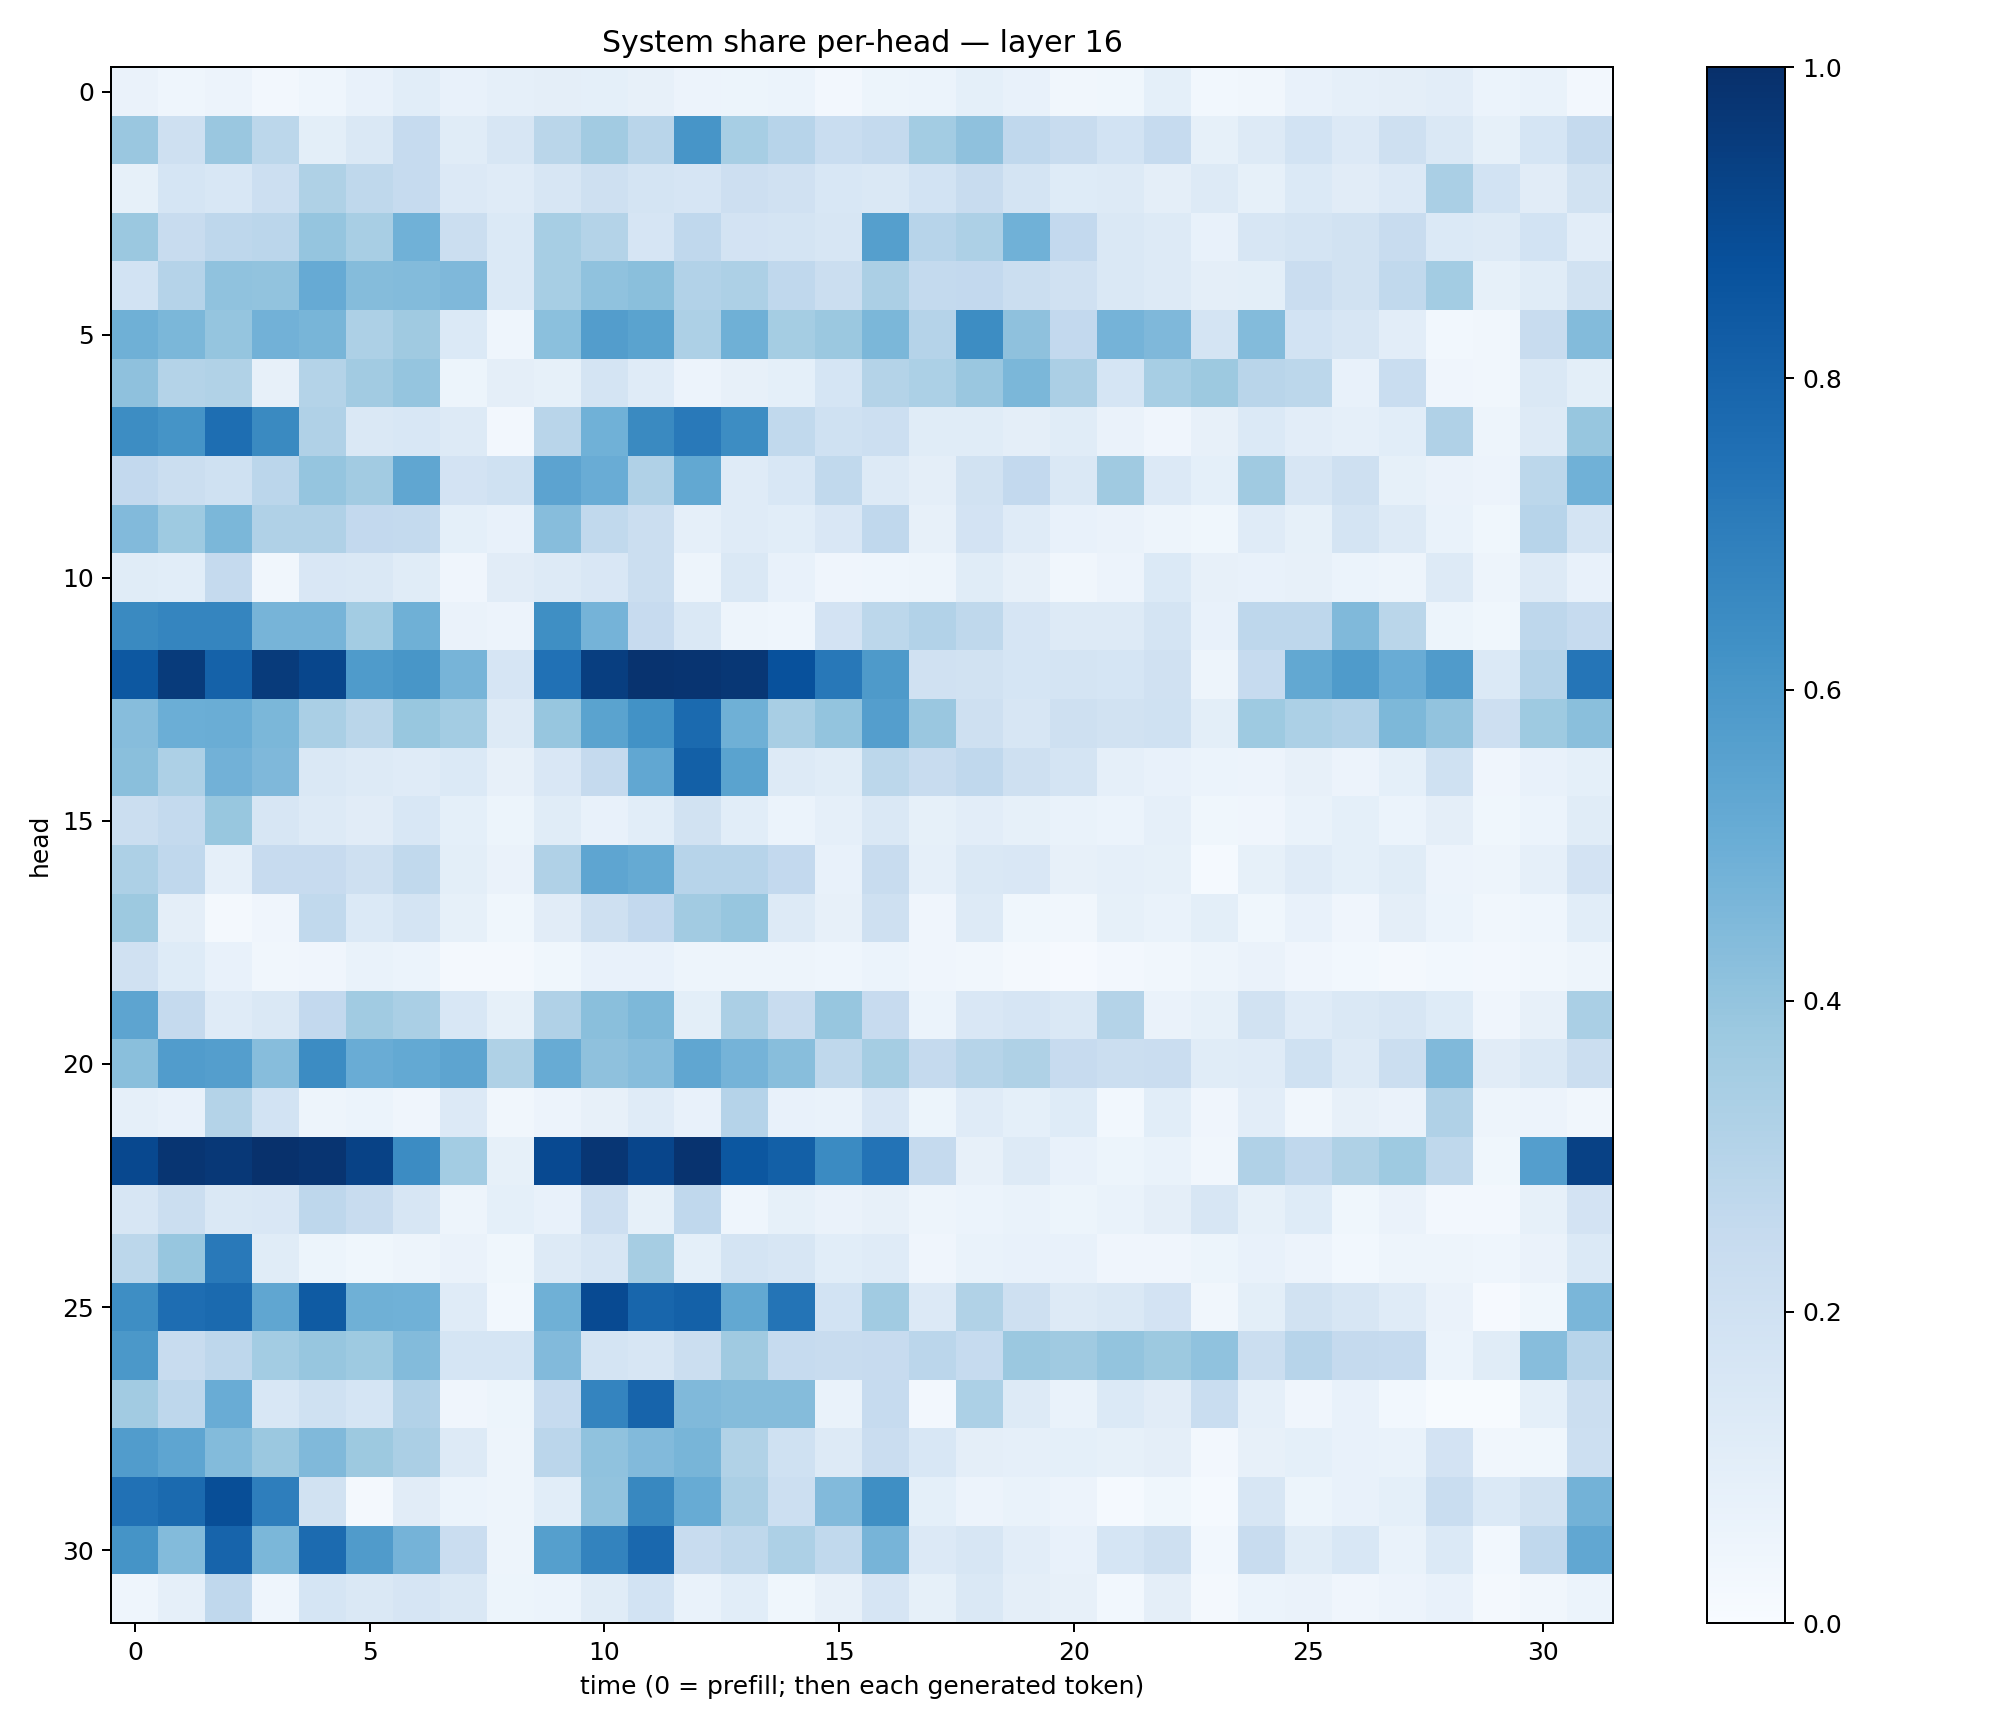

The data file committed next to this chart (first rows):
0.06594717, 0.04608804, 0.056156866, 0.025416592, 0.04640818, 0.071077555, 0.10848428, 0.0727558, 0.088163234, 0.09390187, 0.09130175, 0.08110133, 0.055217903, 0.051786087, 0.060782623, 0.02427706, 0.05203513, 0.06076487, 0.0913096, 0.070864454, 0.034897063, 0.035714883, 0.09172388, 0.02922592
0.3851, 0.21, 0.3865, 0.2807, 0.09827, 0.1478, 0.2461, 0.1147, 0.16, 0.2879, 0.363, 0.2923, 0.6079, 0.3438, 0.2955, 0.234, 0.2563, 0.3564, 0.4112, 0.2674, 0.2422, 0.1871, 0.2494, 0.08581
0.08402, 0.1716, 0.1524, 0.2185, 0.3237, 0.2706, 0.2497, 0.1363, 0.1196, 0.1627, 0.2094, 0.1748, 0.1647, 0.214, 0.1976, 0.1554, 0.1446, 0.1854, 0.2374, 0.1756, 0.1217, 0.1279, 0.09734, 0.1273
0.3794, 0.2403, 0.2763, 0.2825, 0.3955, 0.3435, 0.4849, 0.2233, 0.1384, 0.3476, 0.3063, 0.1648, 0.2686, 0.1812, 0.1733, 0.158, 0.5661, 0.2944, 0.3253, 0.4871, 0.2591, 0.1438, 0.1287, 0.0763
0.184, 0.3032, 0.4067, 0.403, 0.5152, 0.4344, 0.4406, 0.4529, 0.1399, 0.3472, 0.4078, 0.4229, 0.311, 0.3278, 0.269, 0.2214, 0.3342, 0.2544, 0.2616, 0.2238, 0.1964, 0.1462, 0.1287, 0.0954
0.4884, 0.4583, 0.3955, 0.4835, 0.4682, 0.325, 0.3702, 0.1367, 0.04638, 0.4201, 0.5735, 0.5496, 0.3265, 0.4915, 0.3528, 0.3804, 0.4575, 0.3024, 0.6418, 0.4122, 0.2609, 0.4761, 0.4514, 0.1737
0.4132, 0.3085, 0.3151, 0.07817, 0.3056, 0.3629, 0.3976, 0.05197, 0.0964, 0.0857, 0.1725, 0.1186, 0.05487, 0.08057, 0.09007, 0.1714, 0.3074, 0.3285, 0.3855, 0.4607, 0.3348, 0.1716, 0.3447, 0.3782
0.6426, 0.6146, 0.7602, 0.6541, 0.3183, 0.148, 0.1532, 0.1271, 0.02658, 0.2902, 0.4872, 0.6529, 0.7174, 0.6421, 0.2644, 0.2016, 0.2179, 0.114, 0.1135, 0.09646, 0.1171, 0.06304, 0.04276, 0.08132
0.2597, 0.2248, 0.2028, 0.2843, 0.3946, 0.363, 0.5342, 0.1818, 0.1998, 0.5467, 0.5052, 0.3202, 0.5239, 0.1197, 0.1548, 0.2647, 0.13, 0.09661, 0.1877, 0.2594, 0.1434, 0.3696, 0.1353, 0.09339
0.4443, 0.373, 0.46, 0.3171, 0.3168, 0.2596, 0.2575, 0.09024, 0.07164, 0.4298, 0.2624, 0.2223, 0.08894, 0.1179, 0.107, 0.1491, 0.2691, 0.08188, 0.1807, 0.1181, 0.0771, 0.06619, 0.04788, 0.03557
0.1151, 0.106, 0.2529, 0.03378, 0.1486, 0.1407, 0.1159, 0.04017, 0.1131, 0.1318, 0.1512, 0.2213, 0.04989, 0.1479, 0.07545, 0.03939, 0.0441, 0.04988, 0.1164, 0.08169, 0.03376, 0.05857, 0.1386, 0.08055
0.6528, 0.6683, 0.6688, 0.4703, 0.4705, 0.3563, 0.491, 0.06635, 0.05757, 0.6329, 0.4761, 0.2442, 0.1428, 0.05005, 0.04302, 0.1805, 0.2797, 0.3115, 0.2717, 0.1672, 0.125, 0.1311, 0.1789, 0.0709
0.8454, 0.9561, 0.8082, 0.9563, 0.9133, 0.5851, 0.6048, 0.4714, 0.1646, 0.7482, 0.943, 0.9863, 0.9809, 0.9695, 0.8741, 0.7221, 0.5875, 0.1987, 0.1886, 0.1694, 0.1766, 0.1681, 0.1979, 0.04863
0.4302, 0.4973, 0.5003, 0.46, 0.3378, 0.2878, 0.3881, 0.3568, 0.129, 0.3928, 0.5506, 0.6218, 0.7741, 0.4892, 0.3406, 0.3993, 0.5699, 0.3862, 0.21, 0.1567, 0.2042, 0.1893, 0.2005, 0.1001
0.4225, 0.3275, 0.4818, 0.452, 0.1456, 0.1308, 0.1184, 0.138, 0.07888, 0.149, 0.2532, 0.529, 0.8145, 0.5478, 0.1252, 0.117, 0.2803, 0.2351, 0.2689, 0.2047, 0.1723, 0.08707, 0.07343, 0.06086
0.2188, 0.2541, 0.3887, 0.1601, 0.13, 0.1121, 0.1552, 0.09353, 0.05433, 0.1138, 0.07528, 0.1069, 0.1944, 0.1087, 0.06219, 0.08903, 0.1483, 0.08511, 0.1048, 0.08209, 0.06901, 0.06159, 0.08614, 0.03633
0.3255, 0.2665, 0.08844, 0.2445, 0.2439, 0.2077, 0.2653, 0.101, 0.06289, 0.3192, 0.5352, 0.5175, 0.2945, 0.2952, 0.2591, 0.0752, 0.2396, 0.08601, 0.1419, 0.1496, 0.08044, 0.08861, 0.08554, 0.01196
0.377, 0.09721, 0.02305, 0.04254, 0.263, 0.1388, 0.177, 0.08243, 0.03753, 0.1096, 0.2039, 0.2611, 0.3595, 0.3917, 0.1259, 0.0792, 0.2105, 0.04249, 0.1278, 0.03694, 0.03413, 0.08412, 0.06947, 0.09897
0.1975, 0.1219, 0.07347, 0.03456, 0.04008, 0.0701, 0.05862, 0.0157, 0.01988, 0.03536, 0.07427, 0.07141, 0.04895, 0.05061, 0.05034, 0.04401, 0.06231, 0.03966, 0.03482, 0.0182, 0.009241, 0.02373, 0.03373, 0.04957
0.5408, 0.2531, 0.1199, 0.1417, 0.2583, 0.3662, 0.3366, 0.1526, 0.08451, 0.3201, 0.4247, 0.4541, 0.1005, 0.3323, 0.242, 0.3919, 0.244, 0.05861, 0.15, 0.1662, 0.1445, 0.3068, 0.064, 0.08438
0.4233, 0.5768, 0.5689, 0.4334, 0.6474, 0.5067, 0.523, 0.5394, 0.321, 0.511, 0.413, 0.4324, 0.5326, 0.4747, 0.4266, 0.2724, 0.3522, 0.251, 0.3, 0.3204, 0.2424, 0.2238, 0.2273, 0.115
0.0883, 0.07252, 0.3082, 0.1865, 0.04919, 0.06159, 0.04162, 0.1336, 0.03321, 0.05521, 0.07997, 0.1209, 0.07709, 0.3011, 0.07363, 0.06919, 0.1513, 0.05346, 0.1203, 0.09356, 0.123, 0.03122, 0.1063, 0.04212
0.905, 0.977, 0.9686, 0.9957, 0.9817, 0.9263, 0.6474, 0.356, 0.08321, 0.9008, 0.9732, 0.9178, 0.9848, 0.851, 0.8157, 0.6493, 0.7414, 0.2536, 0.08029, 0.1255, 0.07808, 0.05412, 0.07, 0.03204
0.1596, 0.2239, 0.1408, 0.1509, 0.2773, 0.2392, 0.1569, 0.05017, 0.09049, 0.07293, 0.2117, 0.08348, 0.2674, 0.04425, 0.08329, 0.06377, 0.07972, 0.04937, 0.0606, 0.06732, 0.0521, 0.06655, 0.09764, 0.1619
0.2793, 0.3943, 0.7164, 0.1154, 0.05273, 0.03539, 0.04893, 0.06297, 0.03873, 0.1293, 0.1599, 0.3509, 0.09291, 0.1727, 0.1599, 0.1085, 0.1189, 0.0416, 0.06664, 0.07619, 0.0726, 0.04158, 0.04103, 0.05405
0.6397, 0.7623, 0.7768, 0.5351, 0.8324, 0.4896, 0.4881, 0.1175, 0.02791, 0.4907, 0.8968, 0.7893, 0.8091, 0.5247, 0.7377, 0.1847, 0.3671, 0.1346, 0.3135, 0.2104, 0.1289, 0.1482, 0.1817, 0.0326
0.5965, 0.238, 0.2756, 0.3578, 0.392, 0.3746, 0.4389, 0.1686, 0.1682, 0.4418, 0.1775, 0.1618, 0.2213, 0.3697, 0.2475, 0.241, 0.2451, 0.2841, 0.2489, 0.3802, 0.3694, 0.399, 0.377, 0.408
0.3606, 0.2763, 0.5057, 0.1542, 0.2, 0.1712, 0.3092, 0.04192, 0.05155, 0.2493, 0.6733, 0.7976, 0.4465, 0.4362, 0.4348, 0.06793, 0.2489, 0.02484, 0.3315, 0.128, 0.06694, 0.1388, 0.1123, 0.2344
0.5748, 0.5383, 0.4387, 0.3808, 0.4464, 0.3772, 0.3332, 0.1302, 0.05028, 0.2851, 0.4064, 0.4449, 0.4655, 0.3154, 0.2001, 0.1275, 0.2271, 0.1552, 0.09534, 0.0861, 0.09291, 0.0841, 0.09525, 0.02477
0.7482, 0.7744, 0.8829, 0.6978, 0.1897, 0.02149, 0.1112, 0.06249, 0.04983, 0.1065, 0.4037, 0.6618, 0.5109, 0.3345, 0.2176, 0.4426, 0.6332, 0.09055, 0.05643, 0.06731, 0.05496, 0.01561, 0.03788, 0.01285
0.6138, 0.4382, 0.799, 0.4579, 0.771, 0.5818, 0.4747, 0.2268, 0.04782, 0.5627, 0.676, 0.7833, 0.2374, 0.2695, 0.3267, 0.2625, 0.4708, 0.1349, 0.1616, 0.1054, 0.07679, 0.1699, 0.2047, 0.03073
0.04603, 0.08944, 0.268, 0.04413, 0.1689, 0.1428, 0.1656, 0.146, 0.05165, 0.06114, 0.1144, 0.1873, 0.06888, 0.1063, 0.03525, 0.07927, 0.1676, 0.08557, 0.1483, 0.09375, 0.0794, 0.03093, 0.09506, 0.01881
